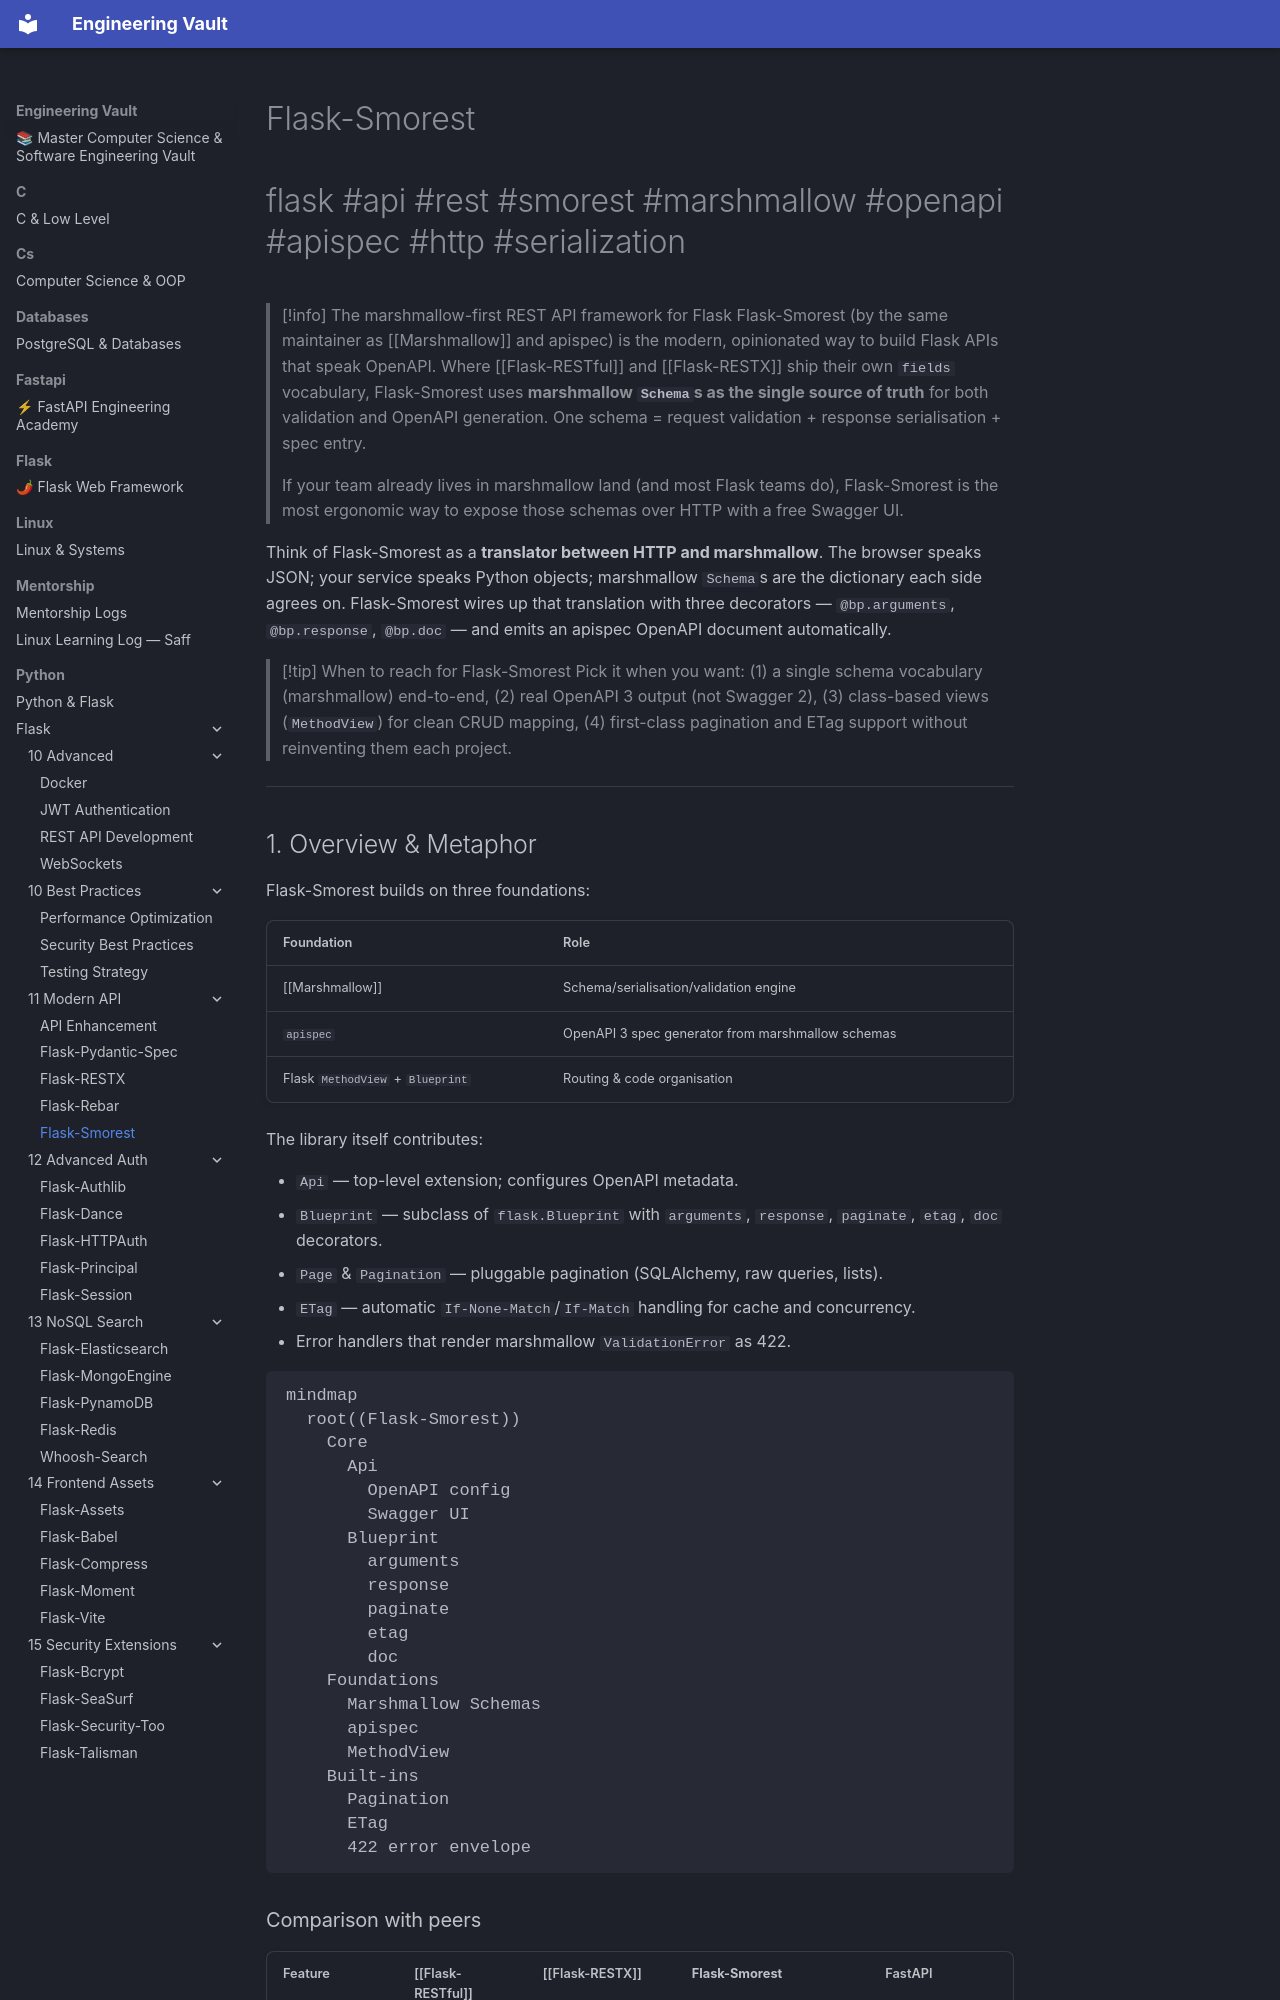

repository: Saff9/engineering-vault · page: python/Flask/11-Modern-API/Flask-Smorest/index.html · generator: mkdocs

---
title: Flask-Smorest
tags:
  - flask
  - api
  - rest
  - smorest
  - marshmallow
  - openapi
  - apispec
  - http
  - serialization
aliases:
  - FlaskSmorest
  - Flask Smorest
  - flask_smorest
  - smorest
related:
  - "[[Marshmallow]]"
  - "[[Flask-RESTful]]"
  - "[[Flask-RESTX]]"
  - "[[Flask-SQLAlchemy]]"
  - "[[Flask-JWT-Extended]]"
created: 2024-01-20
updated: 2024-01-20
---

# Flask-Smorest

#flask #api #rest #smorest #marshmallow #openapi #apispec #http #serialization

> [!info] The marshmallow-first REST API framework for Flask
> Flask-Smorest (by the same maintainer as [[Marshmallow]] and apispec) is the modern, opinionated way to build Flask APIs that speak OpenAPI. Where [[Flask-RESTful]] and [[Flask-RESTX]] ship their own `fields` vocabulary, Flask-Smorest uses **marshmallow `Schema`s as the single source of truth** for both validation and OpenAPI generation. One schema = request validation + response serialisation + spec entry.
>
> If your team already lives in marshmallow land (and most Flask teams do), Flask-Smorest is the most ergonomic way to expose those schemas over HTTP with a free Swagger UI.

Think of Flask-Smorest as a **translator between HTTP and marshmallow**. The browser speaks JSON; your service speaks Python objects; marshmallow `Schema`s are the dictionary each side agrees on. Flask-Smorest wires up that translation with three decorators — `@bp.arguments`, `@bp.response`, `@bp.doc` — and emits an apispec OpenAPI document automatically.

> [!tip] When to reach for Flask-Smorest
> Pick it when you want: (1) a single schema vocabulary (marshmallow) end-to-end, (2) real OpenAPI 3 output (not Swagger 2), (3) class-based views (`MethodView`) for clean CRUD mapping, (4) first-class pagination and ETag support without reinventing them each project.

---
